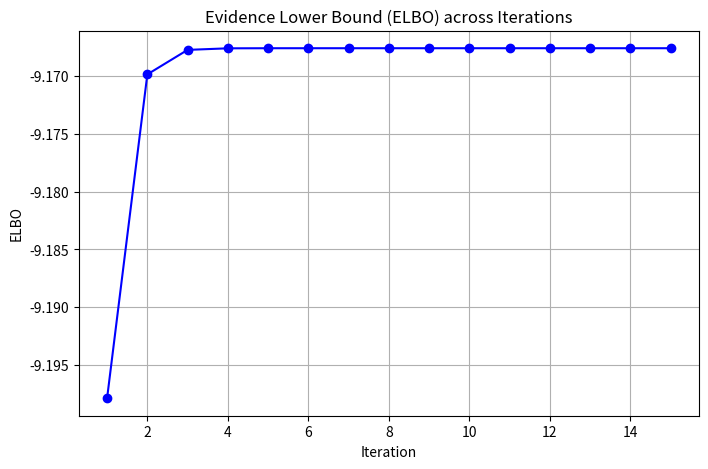

Write the Python code that produced this figure.
import matplotlib.pyplot as plt
import numpy as np
from scipy.special import digamma, gammaln

def vb_e_step(X, E_tau, mu_0, lambda_0):
    N = len(X)
    lambda_N = lambda_0 + N * E_tau
    mu_N = (lambda_0 * mu_0 + E_tau * np.sum(X)) / lambda_N
    return mu_N, lambda_N

def vb_m_step(X, mu_N, lambda_N, a_0, b_0):
    N = len(X)
    a_N = a_0 + N / 2.0
    b_N = b_0 + 0.5 * np.sum((X - mu_N) ** 2) + N / (2.0 * lambda_N)
    E_tau = a_N / b_N
    return a_N, b_N, E_tau

def calc_elbo(X, mu_N, lambda_N, a_N, b_N, mu_0, lambda_0, a_0, b_0):
    N = len(X)
    E_tau = a_N / b_N
    E_ln_tau = digamma(a_N) - np.log(b_N)
    
    # E[ln p(X | mu, tau)]
    E_sq_diff_X = np.sum((X - mu_N)**2) + N / lambda_N
    E_ln_p_X = (N / 2) * E_ln_tau - (N / 2) * np.log(2 * np.pi) - 0.5 * E_tau * E_sq_diff_X
    
    # E[ln p(mu)]
    E_sq_diff_mu = (mu_N - mu_0)**2 + 1 / lambda_N
    E_ln_p_mu = 0.5 * np.log(lambda_0) - 0.5 * np.log(2 * np.pi) - 0.5 * lambda_0 * E_sq_diff_mu
    
    # E[ln p(tau)]
    E_ln_p_tau = a_0 * np.log(b_0) - gammaln(a_0) + (a_0 - 1) * E_ln_tau - b_0 * E_tau
    
    # - E[ln q(mu)]
    H_q_mu = 0.5 * (1 + np.log(2 * np.pi) - np.log(lambda_N))
    
    # - E[ln q(tau)]
    H_q_tau = a_N - np.log(b_N) + gammaln(a_N) + (1 - a_N) * digamma(a_N)
    
    elbo = E_ln_p_X + E_ln_p_mu + E_ln_p_tau + H_q_mu + H_q_tau
    return elbo

if __name__ == "__main__":
    X = np.array([1.2, 1.8, 2.2, 2.8, 3.0])
    mu_0, lambda_0 = 0.0, 1.0
    a_0, b_0 = 1.0, 1.0

    E_tau = a_0 / b_0
    
    # To store ELBO values
    elbos = []

    for i in range(15):
        mu_N, lambda_N = vb_e_step(X, E_tau, mu_0, lambda_0)
        a_N, b_N, E_tau = vb_m_step(X, mu_N, lambda_N, a_0, b_0)
        
        elbo = calc_elbo(X, mu_N, lambda_N, a_N, b_N, mu_0, lambda_0, a_0, b_0)
        elbos.append(elbo)

    plt.figure(figsize=(8, 5))
    plt.plot(range(1, 16), elbos, marker='o', linestyle='-', color='b')
    plt.title("Evidence Lower Bound (ELBO) across Iterations")
    plt.xlabel("Iteration")
    plt.ylabel("ELBO")
    plt.grid(True)
    plt.savefig('elbo_plot.png')
    plt.show()
